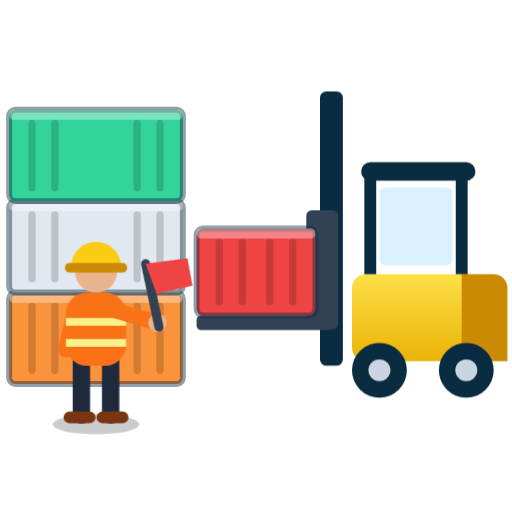
t = 0.00 s
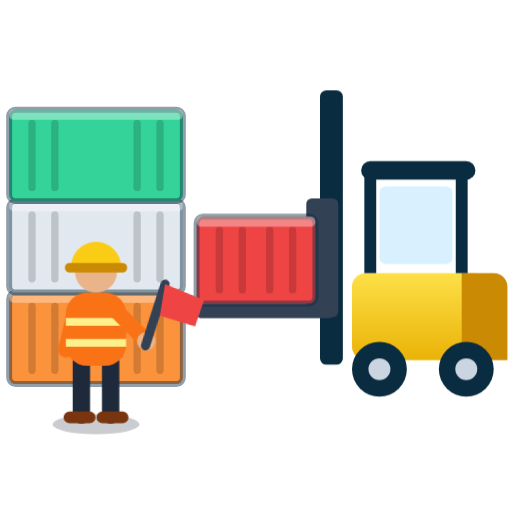
t = 0.69 s
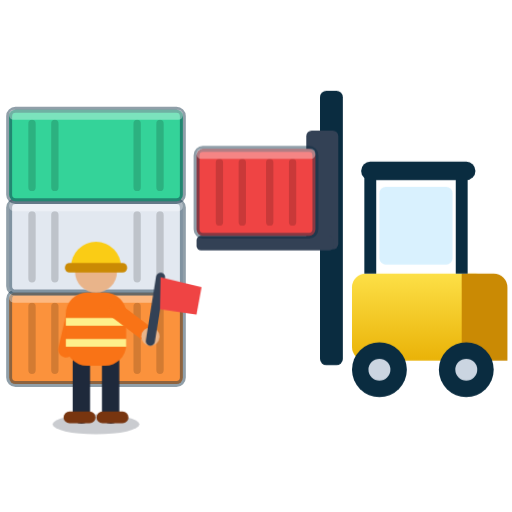
t = 1.25 s
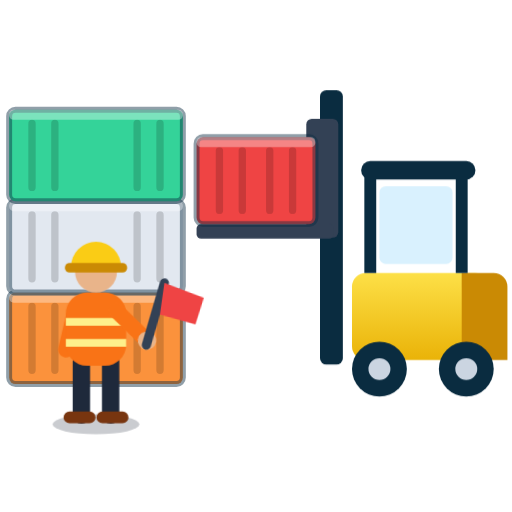
t = 1.70 s
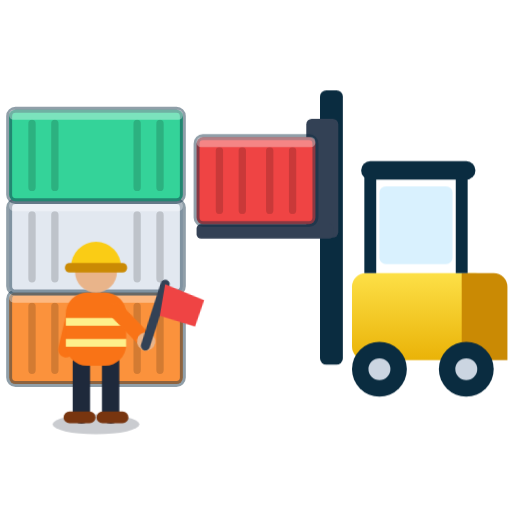
t = 2.31 s
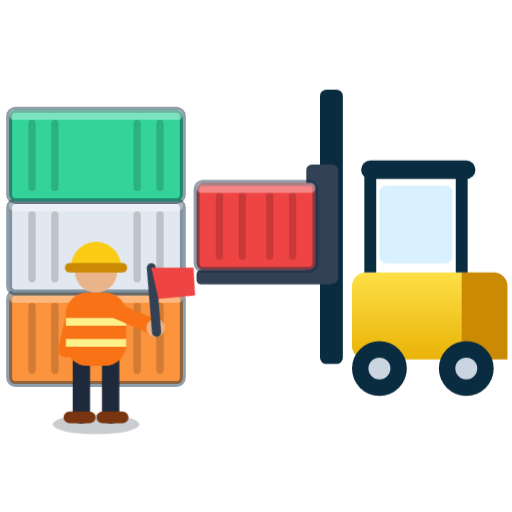
t = 2.86 s

The animated SVG that drew these frames (rendered in a browser with its animation timeline set to each time). Animation: 3 CSS @keyframes rules; one cycle of 3.40 s, repeats indefinitely.

<svg xmlns="http://www.w3.org/2000/svg" width="128" height="128" viewBox="7 20 112 112" role="img" aria-labelledby="pp-t">
<title id="pp-t">Patio de contenedores · maniobra</title>
<defs><linearGradient id="pp-fork" x1="0" y1="0" x2="0" y2="1"><stop offset="0" stop-color="#fde047"/><stop offset="1" stop-color="#eab308"/></linearGradient></defs>
<style>.pp-lift{transform-origin:64px 80px;animation:pplift 3.4s ease-in-out infinite}@keyframes pplift{0%,12%,100%{transform:translateY(0)}45%,68%{transform:translateY(-20px)}}.pp-w-arm{transform-origin:32.5px 88px;animation:ppwarm 1s ease-in-out infinite}@keyframes ppwarm{0%,100%{transform:rotate(-20deg)}50%{transform:rotate(22deg)}}.pp-truck{transform-origin:96px 100px;animation:pptruck .6s linear infinite}@keyframes pptruck{0%,100%{transform:translateY(0)}50%{transform:translateY(-.8px)}}@media (prefers-reduced-motion:reduce){*{animation:none!important}}</style>
<rect x="9" y="84" width="38" height="20" rx="1.4" fill="#fb923c" stroke="#0a2c40" stroke-opacity=".45" stroke-width="1.3" stroke-linejoin="round"/><path d="M14 87V101M19 87V101M37 87V101M42 87V101" stroke="#000" stroke-opacity=".16" stroke-width="1.6" stroke-linecap="round"/><rect x="9" y="84" width="38" height="2.2" rx="1" fill="#fff" fill-opacity=".35"/><rect x="9" y="64" width="38" height="20" rx="1.4" fill="#e2e8f0" stroke="#0a2c40" stroke-opacity=".45" stroke-width="1.3" stroke-linejoin="round"/><path d="M14 67V81M19 67V81M37 67V81M42 67V81" stroke="#000" stroke-opacity=".16" stroke-width="1.6" stroke-linecap="round"/><rect x="9" y="64" width="38" height="2.2" rx="1" fill="#fff" fill-opacity=".35"/><rect x="9" y="44" width="38" height="20" rx="1.4" fill="#34d399" stroke="#0a2c40" stroke-opacity=".45" stroke-width="1.3" stroke-linejoin="round"/><path d="M14 47V61M19 47V61M37 47V61M42 47V61" stroke="#000" stroke-opacity=".16" stroke-width="1.6" stroke-linecap="round"/><rect x="9" y="44" width="38" height="2.2" rx="1" fill="#fff" fill-opacity=".35"/>
<g class="pp-truck">
<rect x="84" y="80" width="30" height="19" rx="3" fill="url(#pp-fork)"/>
<path d="M108 80h7a3 3 0 0 1 3 3v16h-10z" fill="#ca8a04"/>
<path d="M88 80V58H108V80" fill="none" stroke="#0a2c40" stroke-width="2.6" stroke-linejoin="round"/>
<rect x="86" y="55.5" width="25" height="4" rx="2" fill="#0a2c40"/>
<rect x="90" y="61" width="16" height="17" rx="1.4" fill="#bae6fd" fill-opacity=".55"/>
<circle cx="90" cy="101" r="6" fill="#0a2c40"/><circle cx="90" cy="101" r="2.4" fill="#cbd5e1"/><circle cx="109" cy="101" r="6" fill="#0a2c40"/><circle cx="109" cy="101" r="2.4" fill="#cbd5e1"/>
<rect x="77" y="40" width="5" height="60" rx="1.4" fill="#0a2c40"/>
</g>
<g class="pp-lift">
<rect x="74" y="66" width="7" height="26" rx="1.2" fill="#334155"/>
<rect x="50" y="89" width="30" height="3.2" rx="1" fill="#334155"/>
<rect x="50" y="70" width="26" height="19" rx="1.4" fill="#ef4444" stroke="#0a2c40" stroke-opacity=".45" stroke-width="1.3" stroke-linejoin="round"/><path d="M55 73V86M60 73V86M66 73V86M71 73V86" stroke="#000" stroke-opacity=".16" stroke-width="1.6" stroke-linecap="round"/><rect x="50" y="70" width="26" height="2.2" rx="1" fill="#fff" fill-opacity=".35"/>
</g>
<g class="pp-w-body">
<ellipse cx="28" cy="112.8" rx="9.5" ry="2.2" fill="#0f172a" opacity=".22"/>
<path d="M24.8 99V110.8M31.2 99V110.8" stroke="#1e293b" stroke-width="3.8" stroke-linecap="round"/>
<path d="M22.2 111.3h4.4M29.4 111.3h4.4" stroke="#78350f" stroke-width="2.6" stroke-linecap="round"/>
<path d="M23.4 88l-2 8.5" stroke="#f97316" stroke-width="3.4" stroke-linecap="round"/>
<rect x="21.4" y="84" width="13.2" height="16" rx="4.6" fill="#f97316"/>
<path d="M21.4 90.4h13.2M21.4 95h13.2" stroke="#fef08a" stroke-width="1.7"/>
<circle cx="28" cy="79.4" r="4.6" fill="#e9b48a"/>
<path d="M22.5 78.4a5.5 5.5 0 0 1 11 0z" fill="#facc15"/>
<rect x="21.2" y="77.5" width="13.6" height="2.1" rx="1" fill="#ca8a04"/>
<g class="pp-w-arm"><path d="M32.5 88L40 93.5" stroke="#f97316" stroke-width="3.4" stroke-linecap="round"/><circle cx="40" cy="93.5" r="2" fill="#e9b48a"/><path d="M40 94.5L42 80.5" stroke="#334155" stroke-width="2" stroke-linecap="round"/><path d="M42 80.5l9 2 -1 6 -8 -1z" fill="#ef4444"/></g>
</g>
</svg>
